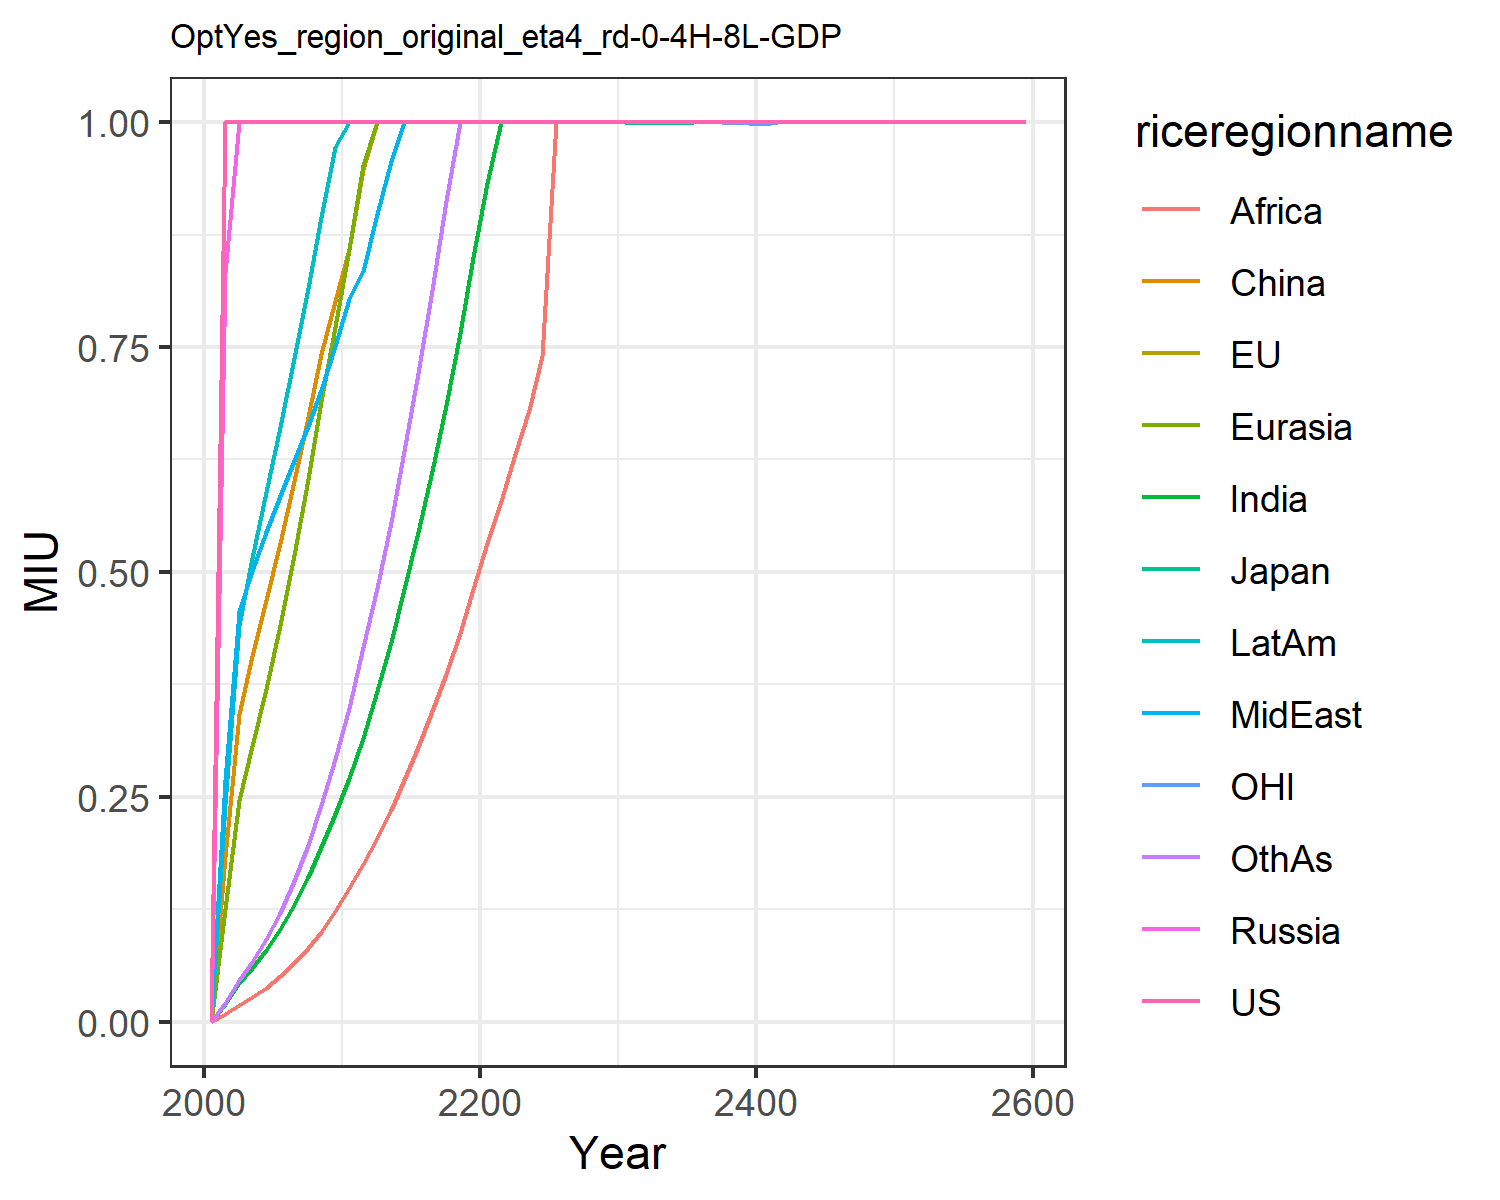

Data behind this chart, as committed beside it:
0.0, 0.0, 0.0, 0.0, 0.0, 0.0, 0.0, 0.0, 0.0, 0.0, 0.0, 0.0
1.0, 1.0, 1.0, 0.8326, 0.1251, 0.1827, 0.01968, 0.2686, 0.008385, 0.2424, 1.0, 0.02067
1.0, 1.0, 1.0, 1.0, 0.246, 0.3417, 0.04347, 0.4561, 0.01907, 0.4406, 1.0, 0.04687
1.0, 1.0, 1.0, 1.0, 0.3067, 0.4067, 0.06005, 0.5014, 0.02726, 0.5156, 1.0, 0.06678
1.0, 1.0, 1.0, 1.0, 0.3704, 0.4691, 0.08006, 0.5449, 0.03797, 0.5883, 1.0, 0.09161
1.0, 1.0, 1.0, 1.0, 0.4408, 0.5321, 0.1034, 0.5845, 0.05074, 0.661, 1.0, 0.1213
1.0, 1.0, 1.0, 1.0, 0.5193, 0.6012, 0.1303, 0.623, 0.06499, 0.7374, 1.0, 0.156
1.0, 1.0, 1.0, 1.0, 0.6032, 0.6721, 0.1608, 0.6621, 0.08151, 0.816, 1.0, 0.196
1.0, 1.0, 1.0, 1.0, 0.6903, 0.7423, 0.1944, 0.7017, 0.1003, 0.8944, 1.0, 0.2412
1.0, 1.0, 1.0, 1.0, 0.7725, 0.8013, 0.2312, 0.7508, 0.123, 0.9727, 1.0, 0.2924
1.0, 1.0, 1.0, 1.0, 0.8585, 0.859, 0.2713, 0.8037, 0.1485, 1.0, 1.0, 0.3483
1.0, 1.0, 1.0, 1.0, 0.9519, 0.9481, 0.3155, 0.8349, 0.1753, 1.0, 1.0, 0.4171
1.0, 1.0, 1.0, 1.0, 1.0, 1.0, 0.3671, 0.8978, 0.2042, 1.0, 1.0, 0.4827
1.0, 1.0, 1, 1.0, 1.0, 1.0, 0.4218, 0.9564, 0.2357, 1.0, 1.0, 0.5555
1.0, 1.0, 1.0, 1.0, 1.0, 1.0, 0.4805, 1.0, 0.2689, 1.0, 1.0, 0.6349
1.0, 1.0, 1.0, 1.0, 1.0, 1.0, 0.5444, 1.0, 0.3055, 1.0, 1.0, 0.7216
1.0, 1.0, 1.0, 1.0, 1.0, 1.0, 0.6122, 1.0, 0.3452, 1.0, 1.0, 0.8136
1.0, 1.0, 1.0, 1.0, 1.0, 1.0, 0.6856, 1.0, 0.3868, 1.0, 1.0, 0.9121
1.0, 1.0, 1.0, 1.0, 1.0, 1.0, 0.7654, 1.0, 0.4327, 1.0, 1.0, 1.0
1.0, 1.0, 1.0, 1, 1.0, 1.0, 0.8505, 1.0, 0.4814, 1.0, 1.0, 1.0
1.0, 1.0, 1.0, 1, 1.0, 1.0, 0.9318, 1.0, 0.5316, 1.0, 1.0, 1.0
1.0, 1.0, 1.0, 1, 1.0, 1.0, 1.0, 1.0, 0.579, 1.0, 1.0, 1.0
1.0, 1.0, 1.0, 1.0, 1.0, 1.0, 1.0, 1.0, 0.6314, 1.0, 1.0, 1.0
1.0, 1.0, 1.0, 1.0, 0.9999, 1.0, 1.0, 1.0, 0.6803, 1.0, 1.0, 1.0
1.0, 1.0, 1, 1.0, 1.0, 1.0, 1.0, 1.0, 0.7405, 1.0, 1, 1.0
1.0, 1.0, 1.0, 1.0, 1.0, 1.0, 1.0, 1.0, 0.9999, 1.0, 1.0, 1.0
1.0, 1.0, 1.0, 1.0, 1.0, 1.0, 1.0, 1.0, 1.0, 1.0, 1.0, 1.0
1.0, 1.0, 1.0, 1.0, 1.0, 1.0, 1.0, 1.0, 1, 1.0, 1.0, 1.0
1, 1, 1.0, 1.0, 0.9999, 1.0, 1.0, 1.0, 1, 1.0, 1.0, 1.0
1.0, 1, 1.0, 1.0, 1.0, 1.0, 1.0, 1.0, 1.0, 1.0, 1.0, 1.0
1, 1, 0.9999, 1.0, 1.0, 1, 1.0, 1.0, 1, 1.0, 1.0, 1.0
1.0, 1, 0.9994, 1.0, 1.0, 1, 1.0, 1, 1.0, 1.0, 1.0, 1.0
1.0, 1, 0.9999, 1.0, 1.0, 1.0, 1.0, 1.0, 1.0, 1.0, 1.0, 1.0
1.0, 1.0, 0.999, 1.0, 1.0, 1, 1, 1.0, 1.0, 1.0, 1.0, 1.0
1.0, 1.0, 0.999, 1, 1.0, 1, 1.0, 1.0, 1.0, 1.0, 1.0, 1.0
1, 1.0, 0.9999, 1, 1, 1, 1, 1, 1, 1.0, 1.0, 1
1.0, 1.0, 0.9999, 0.9999, 1, 1, 1, 0.9999, 1, 1, 1, 1
1, 1, 0.9999, 0.9999, 1, 1, 1, 1, 1, 1, 1, 1
1, 1, 0.9992, 0.9999, 0.999, 1, 1, 0.9999, 1, 1, 0.9989, 1
1, 0.9999, 0.9992, 0.9999, 0.999, 1, 1, 0.9999, 0.9999, 0.9999, 0.999, 1
1, 1, 0.9987, 0.9999, 0.999, 1, 1.0, 0.9999, 0.9999, 1, 0.9983, 1
1.0, 1.0, 1.0, 1.0, 1.0, 1.0, 1.0, 1.0, 1.0, 1.0, 1.0, 1.0
1.0, 1.0, 1.0, 1.0, 1.0, 1.0, 1.0, 1.0, 1.0, 1.0, 1.0, 1.0
1.0, 1.0, 1.0, 1.0, 1.0, 1.0, 1.0, 1.0, 1.0, 1.0, 1.0, 1.0
1.0, 1.0, 1.0, 1.0, 1.0, 1.0, 1.0, 1.0, 1.0, 1.0, 1.0, 1.0
1.0, 1.0, 1.0, 1.0, 1.0, 1.0, 1.0, 1.0, 1.0, 1.0, 1.0, 1.0
1.0, 1.0, 1.0, 1.0, 1.0, 1.0, 1.0, 1.0, 1.0, 1.0, 1.0, 1.0
1.0, 1.0, 1.0, 1.0, 1.0, 1.0, 1.0, 1.0, 1.0, 1.0, 1.0, 1.0
1.0, 1.0, 1.0, 1.0, 1.0, 1.0, 1.0, 1.0, 1.0, 1.0, 1.0, 1.0
1.0, 1.0, 1.0, 1.0, 1.0, 1.0, 1.0, 1.0, 1.0, 1.0, 1.0, 1.0
1.0, 1.0, 1.0, 1.0, 1.0, 1.0, 1.0, 1.0, 1.0, 1.0, 1.0, 1.0
1.0, 1.0, 1.0, 1.0, 1.0, 1.0, 1.0, 1.0, 1.0, 1.0, 1.0, 1.0
1.0, 1.0, 1.0, 1.0, 1.0, 1.0, 1.0, 1.0, 1.0, 1.0, 1.0, 1.0
1.0, 1.0, 1.0, 1.0, 1.0, 1.0, 1.0, 1.0, 1.0, 1.0, 1.0, 1.0
1.0, 1.0, 1.0, 1.0, 1.0, 1.0, 1.0, 1.0, 1.0, 1.0, 1.0, 1.0
1.0, 1.0, 1.0, 1.0, 1.0, 1.0, 1.0, 1.0, 1.0, 1.0, 1.0, 1.0
1.0, 1.0, 1.0, 1.0, 1.0, 1.0, 1.0, 1.0, 1.0, 1.0, 1.0, 1.0
1.0, 1.0, 1.0, 1.0, 1.0, 1.0, 1.0, 1.0, 1.0, 1.0, 1.0, 1.0
1.0, 1.0, 1.0, 1.0, 1.0, 1.0, 1.0, 1.0, 1.0, 1.0, 1.0, 1.0
1.0, 1.0, 1.0, 1.0, 1.0, 1.0, 1.0, 1.0, 1.0, 1.0, 1.0, 1.0
